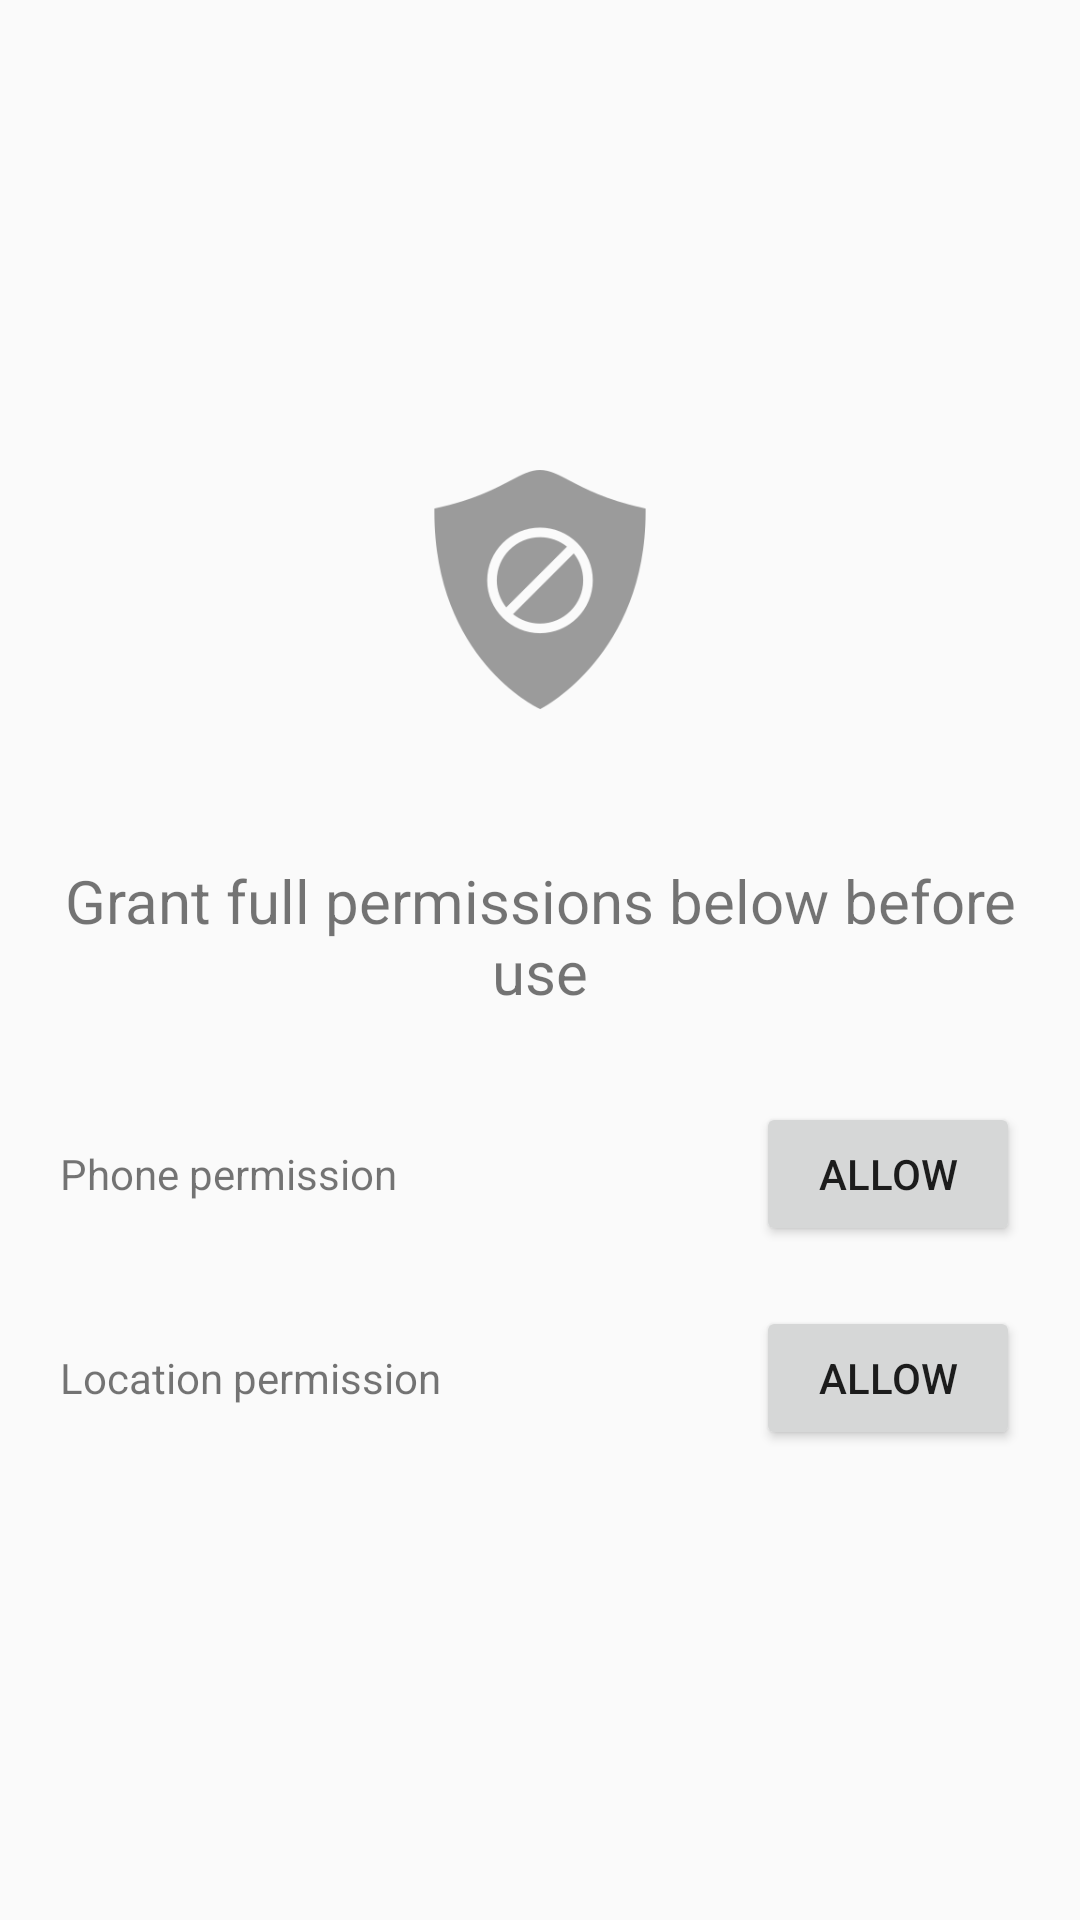

Here is an Android app screen rendered from its layout file. Give the layout XML and the strings, colors and styles it references.
<!-- AndroidManifest.xml: application theme AppTheme -->
<!-- res/layout/activity_main.xml -->
<?xml version="1.0" encoding="utf-8"?>
<LinearLayout xmlns:android="http://schemas.android.com/apk/res/android"
    xmlns:app="http://schemas.android.com/apk/res-auto"
    android:layout_width="match_parent"
    android:layout_height="match_parent"
    android:orientation="vertical"
    android:padding="20dp"
    android:gravity="center"
    >

    <ImageView
        android:layout_width="80dp"
        android:layout_height="80dp"
        android:layout_gravity="center"
        app:srcCompat="@drawable/ic_denied"
        />

    <TextView
        android:layout_width="wrap_content"
        android:layout_height="wrap_content"
        android:textAlignment="gravity"
        android:gravity="center"
        android:layout_marginTop="50dp"
        android:layout_marginBottom="10dp"
        android:textFontWeight="900"
        android:textSize="20dp"
        android:text="Grant full permissions below before use"
        />

    <LinearLayout
        android:id="@+id/loPhonePermission"
        android:layout_width="match_parent"
        android:layout_height="wrap_content"
        android:orientation="horizontal"
        android:background="@drawable/border_bottom"
        android:layout_marginVertical="20dp">
        <TextView
            android:id="@+id/tvPhonePermission"
            android:layout_width="wrap_content"
            android:layout_height="wrap_content"
            android:layout_weight="1"
            android:text="@string/phone_per_status"
            />
        <Button
            android:id="@+id/btnPhonePermission"
            android:layout_width="wrap_content"
            android:layout_height="wrap_content"
            android:text="@string/allow"
            />
        <ImageView
            android:id="@+id/imgPhonePermission"
            android:layout_width="30dp"
            android:layout_height="30dp"
            android:layout_gravity="center"
            app:srcCompat="@drawable/ic_checked"
            android:visibility="gone"
            />
    </LinearLayout>

    <LinearLayout
        android:id="@+id/loLocationPermission"
        android:layout_width="match_parent"
        android:layout_height="wrap_content"
        android:background="@drawable/border_bottom"
        android:orientation="horizontal">
        <TextView
            android:id="@+id/tvLocationPermission"
            android:layout_width="wrap_content"
            android:layout_height="wrap_content"
            android:layout_weight="1"
            android:text="@string/location_per_status"
            />
        <Button
            android:id="@+id/btnLocationPermission"
            android:layout_width="wrap_content"
            android:layout_height="wrap_content"
            android:text="@string/allow"
            />
        <ImageView
            android:id="@+id/imgLocationPermission"
            android:layout_width="30dp"
            android:layout_height="30dp"
            android:layout_gravity="center"
            app:srcCompat="@drawable/ic_checked"
            android:visibility="gone"
            />
    </LinearLayout>

</LinearLayout>
<!-- resources referenced by this layout -->
<resources>
  <!-- drawable ic_checked: png bitmap (drawable, 1855 bytes) -->
  <!-- drawable ic_denied: png bitmap (drawable, 9946 bytes) -->
  <string name="allow">ALLOW</string>
  <string name="location_per_status">Location permission</string>
  <string name="phone_per_status">Phone permission</string>
  <style name="AppTheme" parent="Theme.AppCompat.DayNight.DarkActionBar">
      </style>
</resources>
